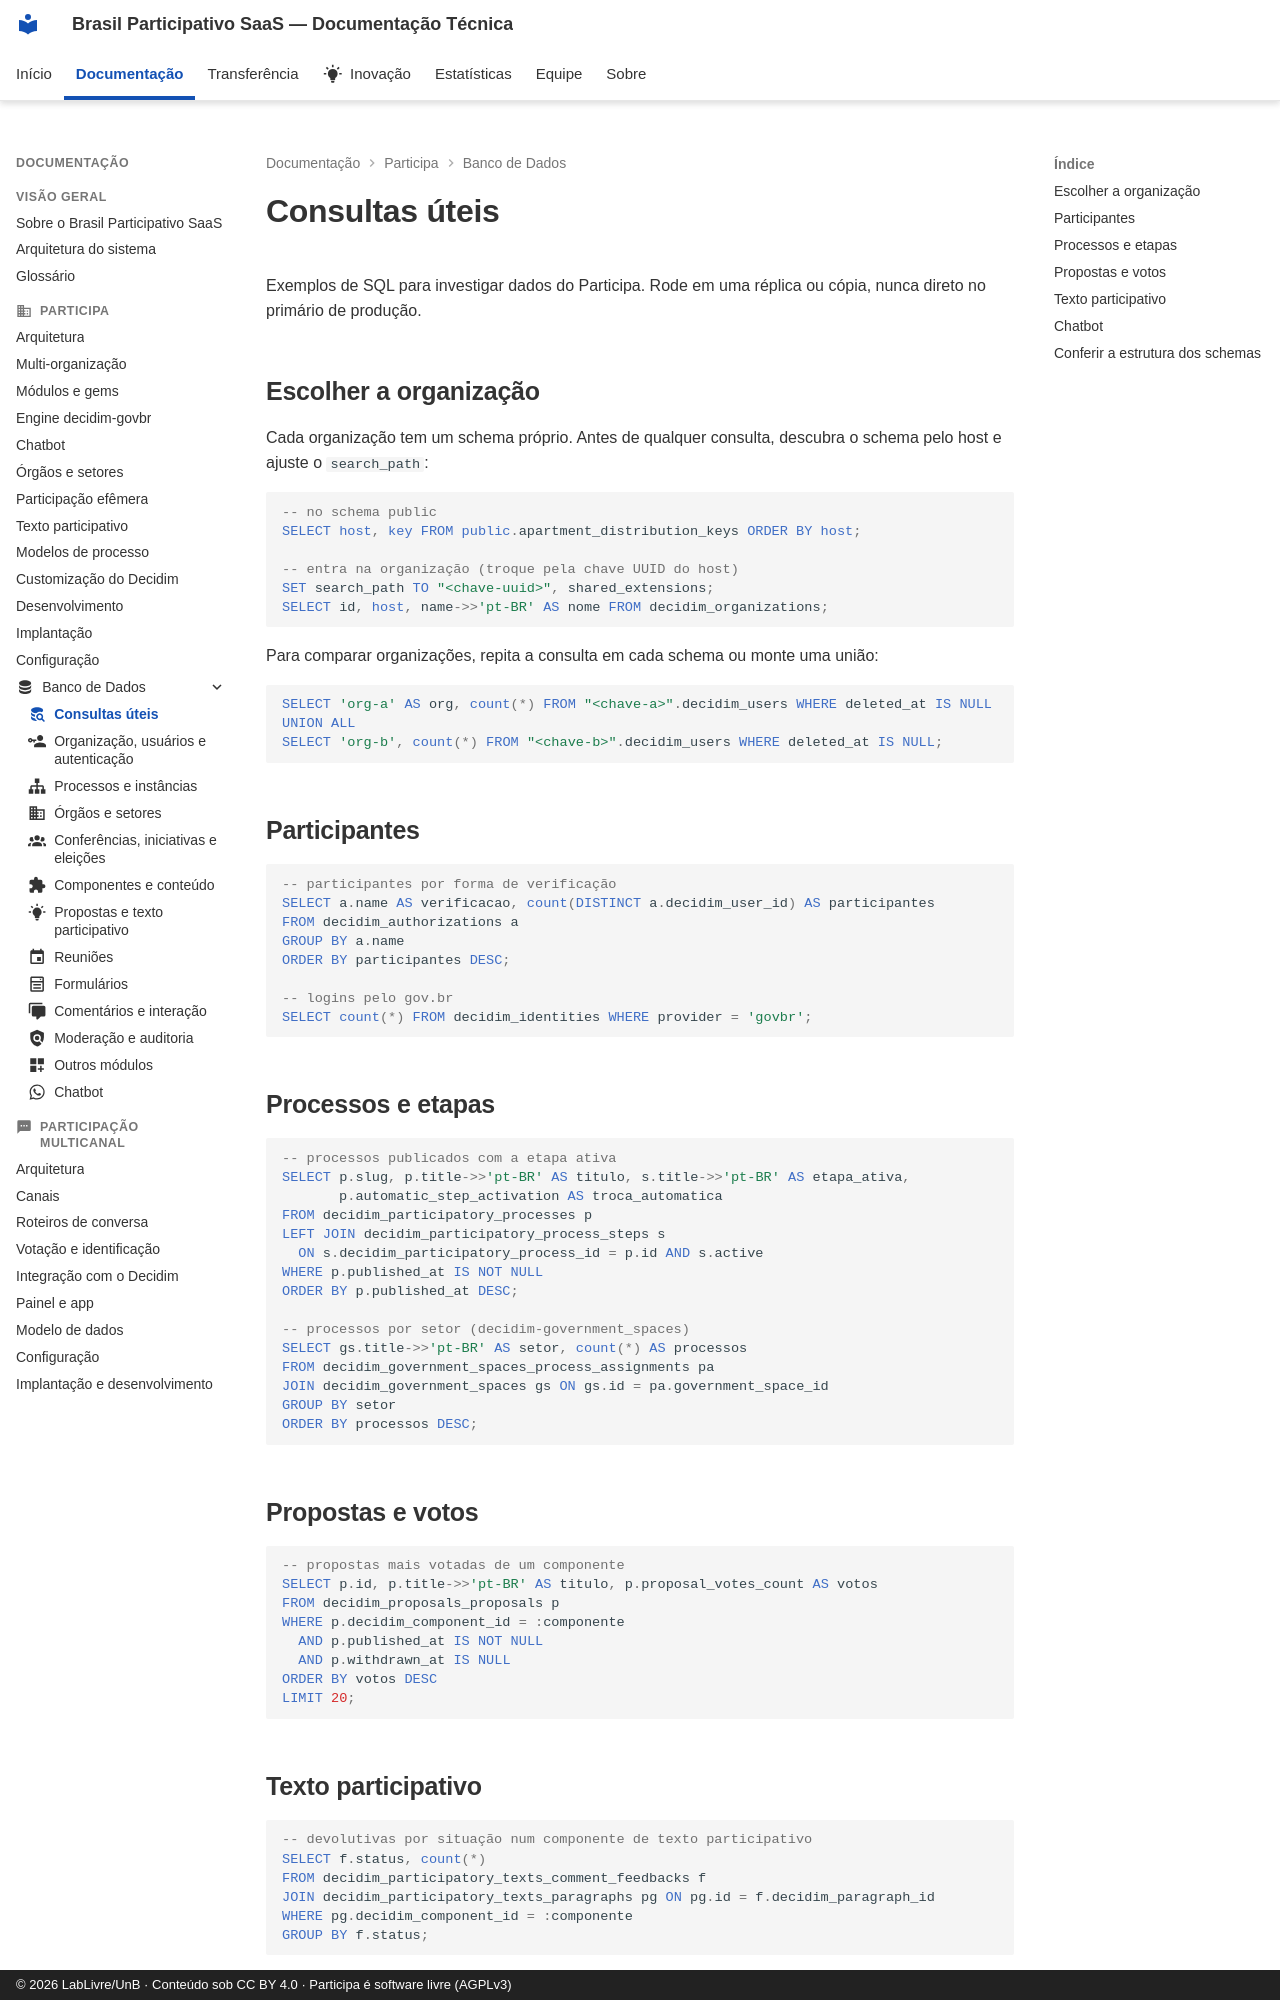

repository: RochaCarla/doc-saas-bp · page: participa/banco-de-dados/consultas/index.html · generator: mkdocs · copyright: © 2026 LabLivre/UnB · Conteúdo sob CC BY 4.0 · Participa é software livre (AGPLv3)

---
title: Consultas úteis
icon: material/database-search
---

# Consultas úteis

Exemplos de SQL para investigar dados do Participa. Rode em uma réplica ou cópia, nunca direto no primário de produção.

## Escolher a organização

Cada organização tem um schema próprio. Antes de qualquer consulta, descubra o schema pelo host e ajuste o `search_path`:

```sql
-- no schema public
SELECT host, key FROM public.apartment_distribution_keys ORDER BY host;

-- entra na organização (troque pela chave UUID do host)
SET search_path TO "<chave-uuid>", shared_extensions;
SELECT id, host, name->>'pt-BR' AS nome FROM decidim_organizations;
```

Para comparar organizações, repita a consulta em cada schema ou monte uma união:

```sql
SELECT 'org-a' AS org, count(*) FROM "<chave-a>".decidim_users WHERE deleted_at IS NULL
UNION ALL
SELECT 'org-b', count(*) FROM "<chave-b>".decidim_users WHERE deleted_at IS NULL;
```

## Participantes

```sql
-- participantes por forma de verificação
SELECT a.name AS verificacao, count(DISTINCT a.decidim_user_id) AS participantes
FROM decidim_authorizations a
GROUP BY a.name
ORDER BY participantes DESC;

-- logins pelo gov.br
SELECT count(*) FROM decidim_identities WHERE provider = 'govbr';
```

## Processos e etapas

```sql
-- processos publicados com a etapa ativa
SELECT p.slug, p.title->>'pt-BR' AS titulo, s.title->>'pt-BR' AS etapa_ativa,
       p.automatic_step_activation AS troca_automatica
FROM decidim_participatory_processes p
LEFT JOIN decidim_participatory_process_steps s
  ON s.decidim_participatory_process_id = p.id AND s.active
WHERE p.published_at IS NOT NULL
ORDER BY p.published_at DESC;

-- processos por setor (decidim-government_spaces)
SELECT gs.title->>'pt-BR' AS setor, count(*) AS processos
FROM decidim_government_spaces_process_assignments pa
JOIN decidim_government_spaces gs ON gs.id = pa.government_space_id
GROUP BY setor
ORDER BY processos DESC;
```

## Propostas e votos

```sql
-- propostas mais votadas de um componente
SELECT p.id, p.title->>'pt-BR' AS titulo, p.proposal_votes_count AS votos
FROM decidim_proposals_proposals p
WHERE p.decidim_component_id = :componente
  AND p.published_at IS NOT NULL
  AND p.withdrawn_at IS NULL
ORDER BY votos DESC
LIMIT 20;
```
